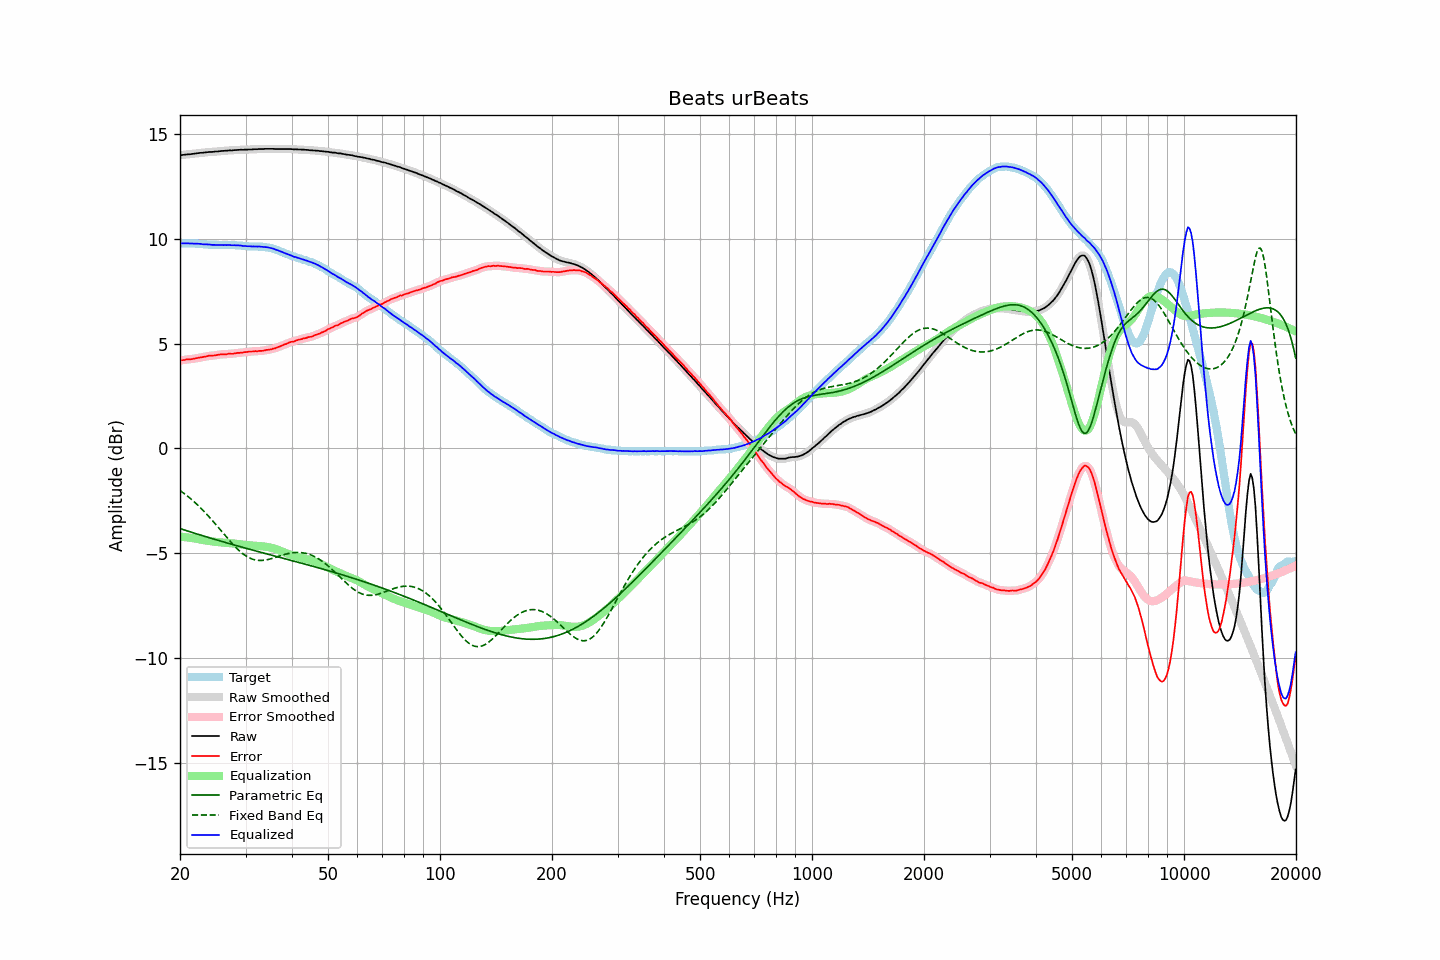

The data file committed next to this chart (first rows):
frequency, raw, error, smoothed, error_smoothed, equalization, parametric_eq, fixed_band_eq, equalized_raw, equalized_smoothed, target
20.00, 14.00, 4.20, 14.00, 4.20, -4.20, -3.82, -2.01, 9.80, 9.79, 9.80
20.20, 14.01, 4.21, 14.01, 4.21, -4.21, -3.85, -2.06, 9.80, 9.80, 9.80
20.40, 14.02, 4.22, 14.02, 4.22, -4.22, -3.87, -2.12, 9.80, 9.80, 9.80
20.61, 14.03, 4.23, 14.03, 4.24, -4.23, -3.90, -2.17, 9.80, 9.80, 9.80
20.81, 14.04, 4.25, 14.04, 4.25, -4.24, -3.92, -2.23, 9.80, 9.80, 9.79
21.02, 14.05, 4.26, 14.05, 4.26, -4.25, -3.95, -2.29, 9.80, 9.80, 9.79
21.23, 14.05, 4.26, 14.05, 4.26, -4.26, -3.97, -2.36, 9.79, 9.79, 9.79
21.44, 14.06, 4.26, 14.06, 4.27, -4.27, -4.00, -2.42, 9.79, 9.79, 9.80
21.66, 14.07, 4.28, 14.07, 4.28, -4.28, -4.02, -2.49, 9.79, 9.79, 9.79
21.87, 14.08, 4.29, 14.08, 4.29, -4.30, -4.04, -2.56, 9.79, 9.79, 9.79
22.09, 14.09, 4.31, 14.09, 4.31, -4.31, -4.07, -2.63, 9.78, 9.78, 9.78
22.31, 14.10, 4.32, 14.10, 4.32, -4.32, -4.09, -2.70, 9.78, 9.78, 9.78
22.54, 14.11, 4.34, 14.11, 4.34, -4.34, -4.12, -2.77, 9.77, 9.77, 9.77
22.76, 14.12, 4.35, 14.12, 4.35, -4.35, -4.14, -2.85, 9.77, 9.77, 9.77
22.99, 14.12, 4.36, 14.12, 4.36, -4.37, -4.16, -2.93, 9.75, 9.76, 9.76
23.22, 14.13, 4.38, 14.13, 4.38, -4.38, -4.19, -3.01, 9.75, 9.75, 9.75
23.45, 14.14, 4.39, 14.14, 4.40, -4.39, -4.21, -3.09, 9.75, 9.75, 9.75
23.69, 14.15, 4.41, 14.15, 4.41, -4.41, -4.23, -3.17, 9.75, 9.75, 9.74
23.92, 14.16, 4.43, 14.16, 4.42, -4.42, -4.26, -3.25, 9.74, 9.74, 9.73
24.16, 14.16, 4.43, 14.16, 4.43, -4.43, -4.28, -3.34, 9.73, 9.73, 9.73
24.40, 14.16, 4.43, 14.17, 4.44, -4.44, -4.30, -3.43, 9.72, 9.73, 9.73
24.65, 14.17, 4.44, 14.17, 4.44, -4.45, -4.33, -3.52, 9.72, 9.72, 9.73
24.89, 14.18, 4.45, 14.18, 4.45, -4.46, -4.35, -3.60, 9.72, 9.72, 9.73
25.14, 14.18, 4.46, 14.18, 4.46, -4.47, -4.37, -3.69, 9.71, 9.72, 9.72
25.39, 14.19, 4.48, 14.19, 4.48, -4.47, -4.39, -3.79, 9.72, 9.72, 9.71
25.65, 14.20, 4.49, 14.20, 4.49, -4.48, -4.42, -3.88, 9.72, 9.72, 9.71
25.91, 14.21, 4.50, 14.21, 4.50, -4.49, -4.44, -3.97, 9.72, 9.72, 9.71
26.16, 14.21, 4.49, 14.21, 4.50, -4.50, -4.46, -4.06, 9.71, 9.72, 9.72
26.43, 14.22, 4.50, 14.22, 4.50, -4.50, -4.48, -4.15, 9.72, 9.71, 9.72
26.69, 14.22, 4.50, 14.22, 4.51, -4.51, -4.51, -4.24, 9.71, 9.72, 9.72
26.96, 14.23, 4.52, 14.23, 4.52, -4.51, -4.53, -4.33, 9.72, 9.72, 9.71
27.23, 14.24, 4.53, 14.23, 4.52, -4.52, -4.55, -4.42, 9.72, 9.71, 9.71
27.50, 14.23, 4.52, 14.24, 4.53, -4.53, -4.57, -4.50, 9.70, 9.71, 9.71
27.77, 14.24, 4.52, 14.24, 4.53, -4.53, -4.59, -4.59, 9.71, 9.71, 9.72
28.05, 14.25, 4.54, 14.25, 4.54, -4.54, -4.61, -4.67, 9.71, 9.70, 9.71
28.33, 14.25, 4.55, 14.25, 4.55, -4.55, -4.64, -4.75, 9.70, 9.70, 9.70
28.62, 14.26, 4.57, 14.26, 4.56, -4.56, -4.66, -4.82, 9.70, 9.70, 9.69
28.90, 14.26, 4.56, 14.26, 4.57, -4.57, -4.68, -4.89, 9.69, 9.69, 9.70
29.19, 14.27, 4.58, 14.27, 4.58, -4.58, -4.70, -4.96, 9.69, 9.69, 9.69
29.48, 14.26, 4.58, 14.27, 4.58, -4.59, -4.72, -5.02, 9.67, 9.68, 9.68
29.78, 14.27, 4.60, 14.27, 4.59, -4.60, -4.74, -5.08, 9.67, 9.67, 9.67
30.08, 14.27, 4.60, 14.27, 4.60, -4.61, -4.76, -5.13, 9.67, 9.66, 9.67
30.38, 14.27, 4.61, 14.27, 4.62, -4.61, -4.79, -5.18, 9.66, 9.66, 9.66
30.68, 14.28, 4.63, 14.28, 4.62, -4.62, -4.81, -5.22, 9.66, 9.66, 9.65
30.99, 14.28, 4.63, 14.28, 4.63, -4.63, -4.83, -5.25, 9.65, 9.65, 9.65
31.30, 14.28, 4.63, 14.28, 4.64, -4.63, -4.85, -5.28, 9.65, 9.65, 9.65
31.61, 14.29, 4.64, 14.29, 4.64, -4.64, -4.87, -5.31, 9.65, 9.65, 9.65
31.93, 14.29, 4.65, 14.29, 4.64, -4.64, -4.89, -5.33, 9.65, 9.65, 9.64
32.24, 14.29, 4.64, 14.30, 4.65, -4.65, -4.91, -5.34, 9.64, 9.65, 9.65
32.57, 14.30, 4.66, 14.30, 4.65, -4.65, -4.93, -5.35, 9.65, 9.64, 9.64
32.89, 14.30, 4.66, 14.30, 4.66, -4.66, -4.95, -5.35, 9.64, 9.64, 9.64
33.22, 14.30, 4.66, 14.30, 4.67, -4.67, -4.97, -5.35, 9.63, 9.63, 9.64
33.55, 14.30, 4.67, 14.30, 4.68, -4.68, -4.99, -5.34, 9.62, 9.63, 9.63
33.89, 14.31, 4.69, 14.31, 4.69, -4.69, -5.01, -5.33, 9.62, 9.62, 9.62
34.23, 14.31, 4.71, 14.31, 4.70, -4.70, -5.03, -5.31, 9.61, 9.61, 9.60
34.57, 14.31, 4.71, 14.31, 4.72, -4.71, -5.05, -5.30, 9.60, 9.60, 9.60
34.92, 14.31, 4.73, 14.31, 4.73, -4.73, -5.08, -5.28, 9.58, 9.58, 9.58
35.27, 14.31, 4.74, 14.31, 4.74, -4.75, -5.10, -5.26, 9.56, 9.56, 9.57
35.62, 14.31, 4.77, 14.31, 4.76, -4.77, -5.12, -5.23, 9.54, 9.54, 9.54
35.97, 14.30, 4.78, 14.30, 4.79, -4.79, -5.14, -5.21, 9.51, 9.51, 9.52
... 635 more rows
